Image classification data set "rvlcdip_preprocessed1" (MariamAnwer820/Document-Image-Classification on GitHub). Class labels (10): ADVE, email, form, letter, memo, news, note, report, resume, scientific document.

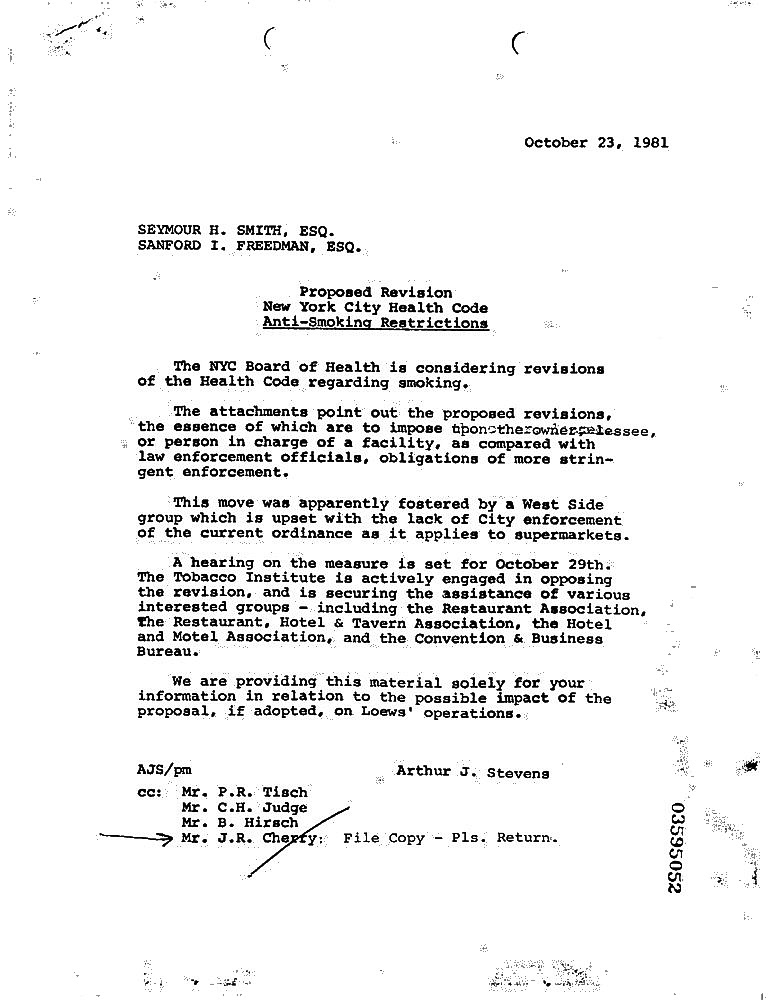
Label: memo

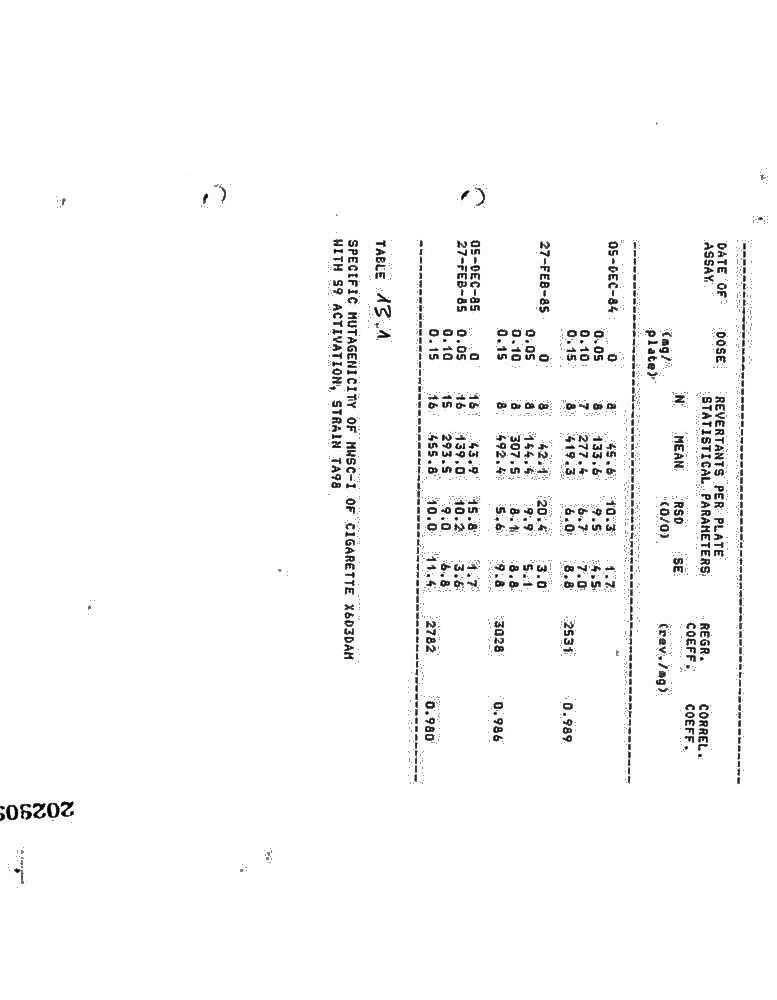
Label: report

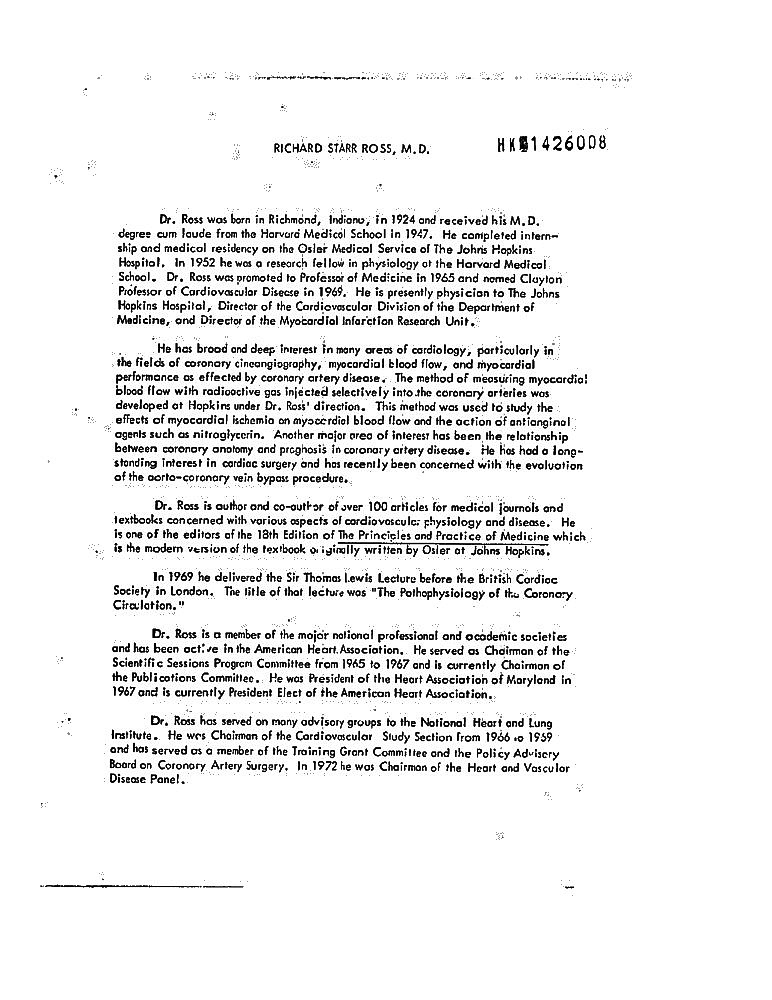
Label: resume

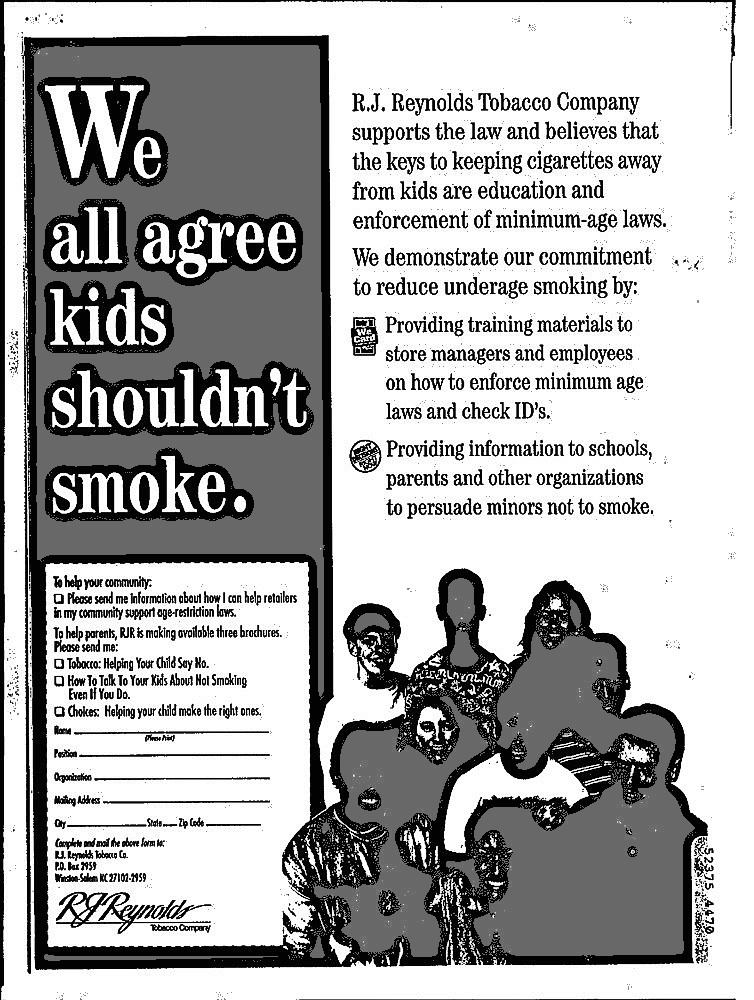
Label: ADVE

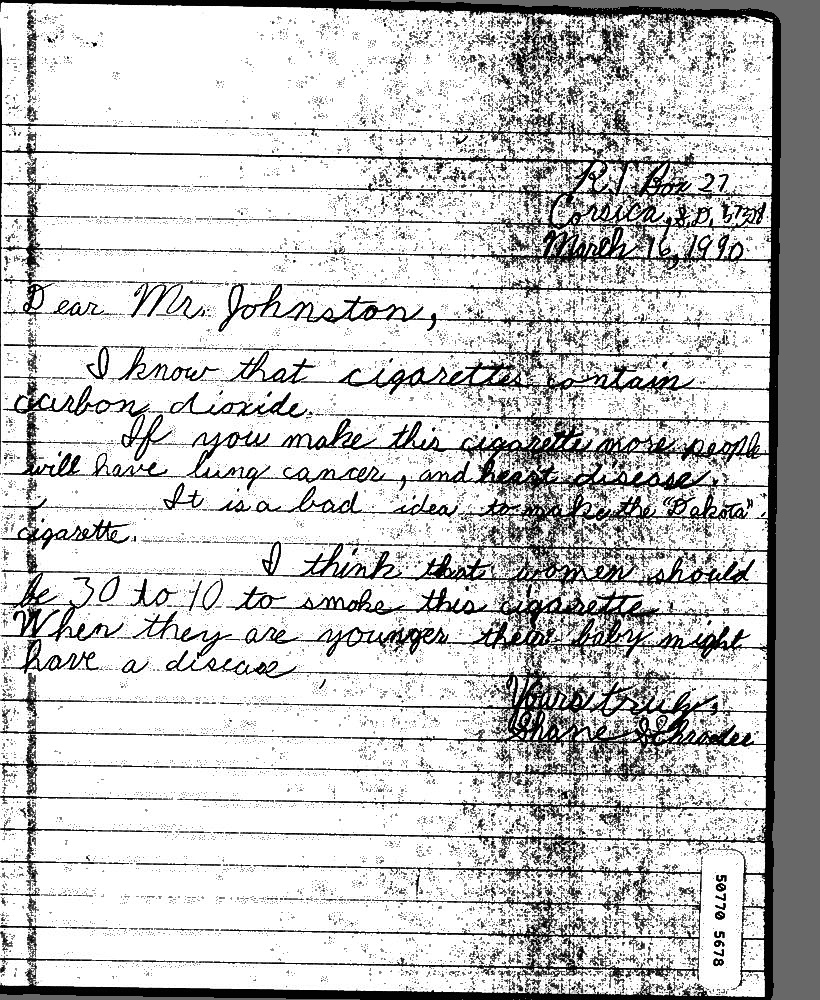
Label: note

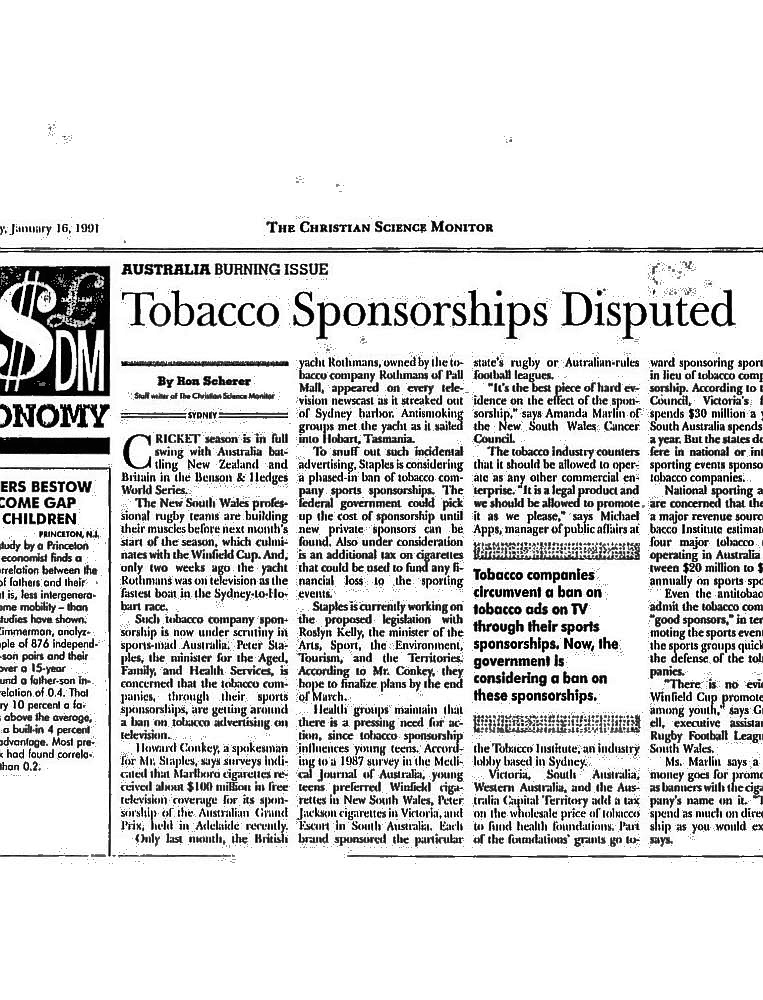
Label: news
